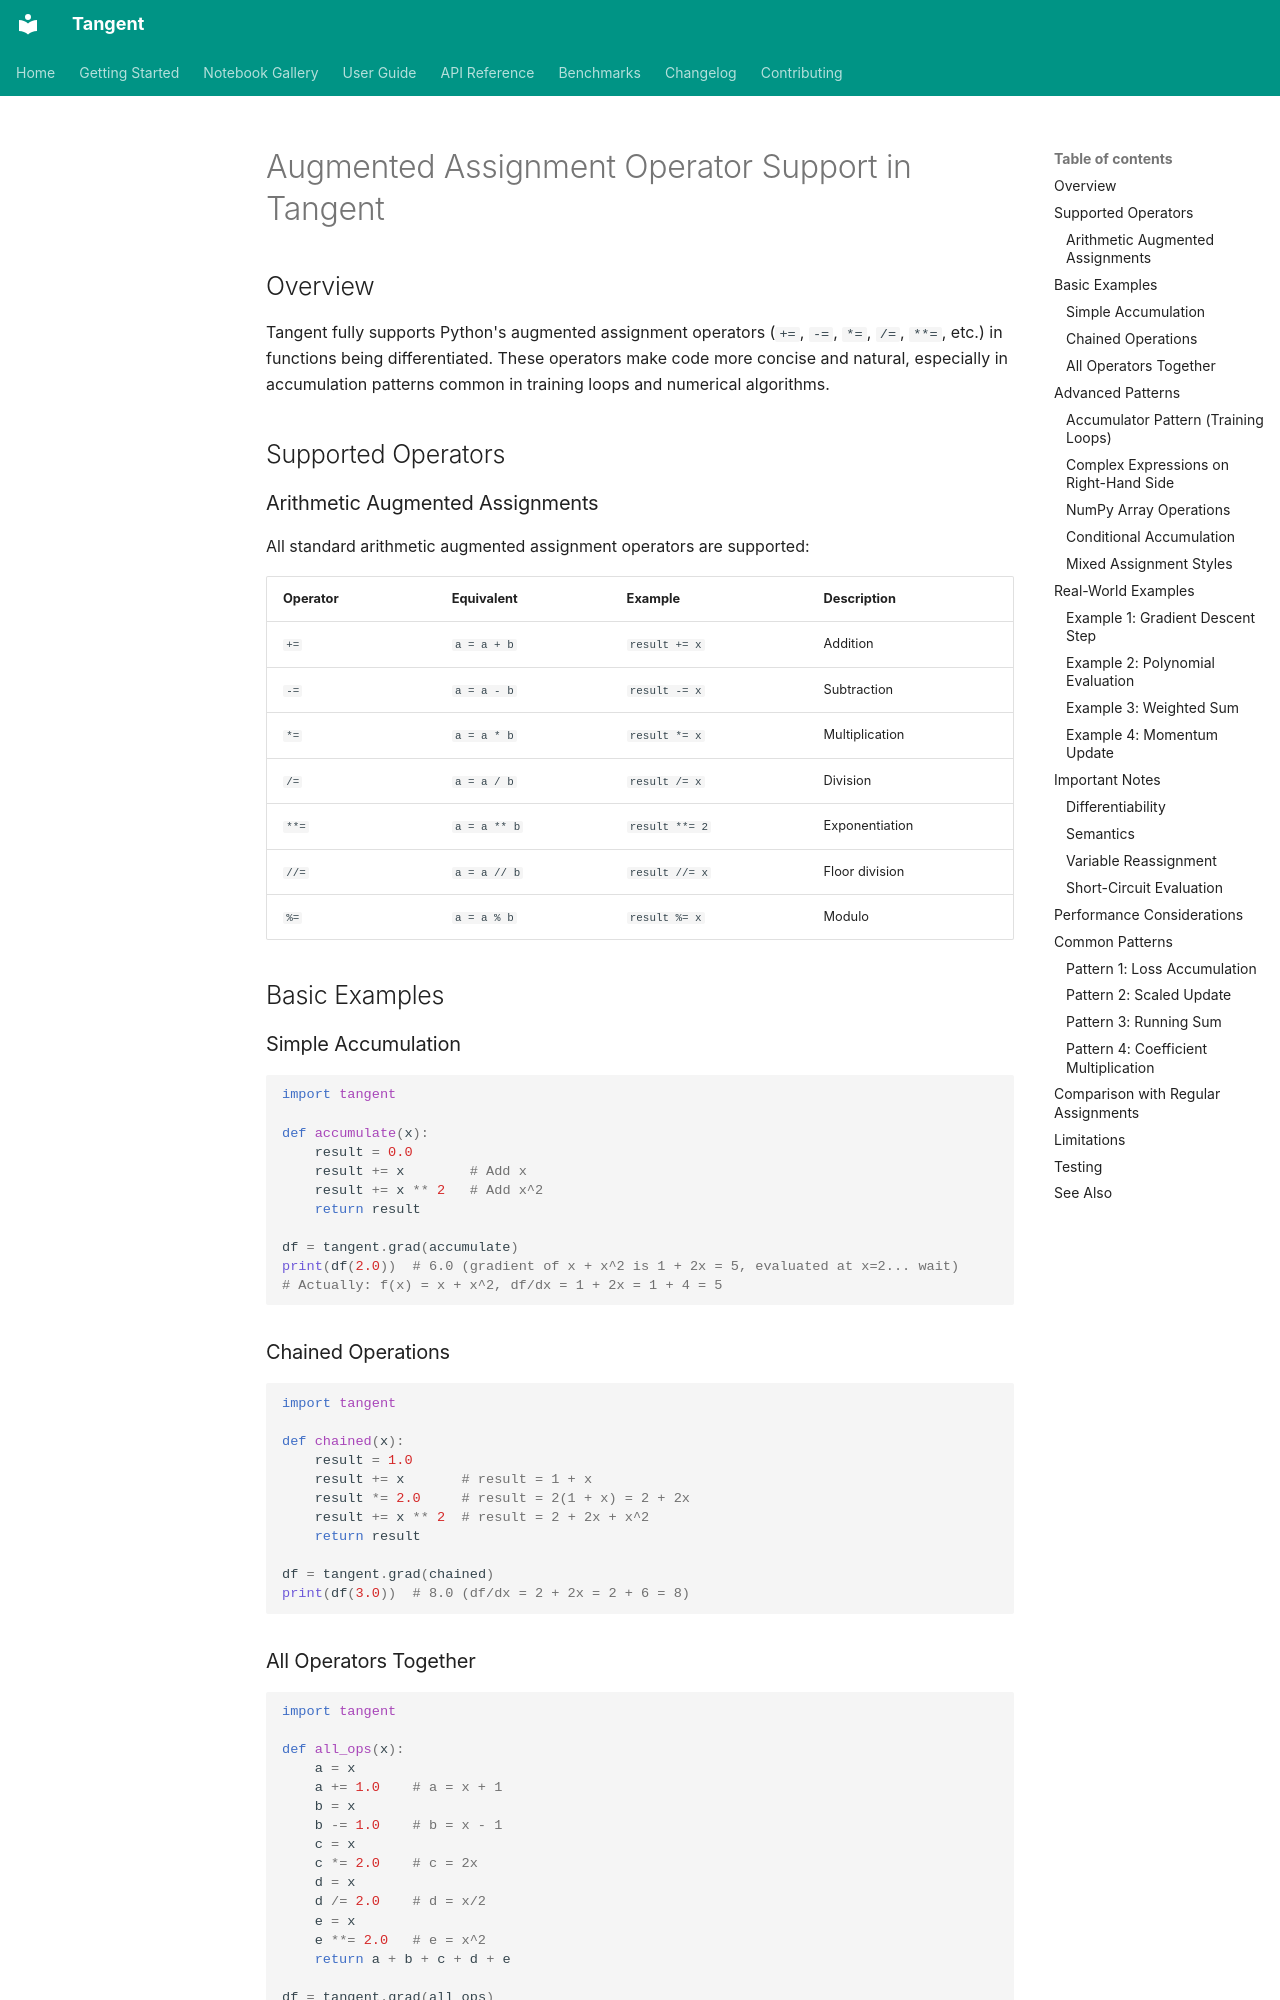

repository: pedronahum/tangent · page: features/AUGMENTED_ASSIGNMENT_SUPPORT/index.html · generator: mkdocs

# Augmented Assignment Operator Support in Tangent

## Overview

Tangent fully supports Python's augmented assignment operators (`+=`, `-=`, `*=`, `/=`, `**=`, etc.) in functions being differentiated. These operators make code more concise and natural, especially in accumulation patterns common in training loops and numerical algorithms.

## Supported Operators

### Arithmetic Augmented Assignments

All standard arithmetic augmented assignment operators are supported:

| Operator | Equivalent | Example | Description |
|----------|-----------|---------|-------------|
| `+=` | `a = a + b` | `result += x` | Addition |
| `-=` | `a = a - b` | `result -= x` | Subtraction |
| `*=` | `a = a * b` | `result *= x` | Multiplication |
| `/=` | `a = a / b` | `result /= x` | Division |
| `**=` | `a = a ** b` | `result **= 2` | Exponentiation |
| `//=` | `a = a // b` | `result //= x` | Floor division |
| `%=` | `a = a % b` | `result %= x` | Modulo |

## Basic Examples

### Simple Accumulation

```python
import tangent

def accumulate(x):
    result = 0.0
    result += x        # Add x
    result += x ** 2   # Add x^2
    return result

df = tangent.grad(accumulate)
print(df(2.0))  # 6.0 (gradient of x + x^2 is 1 + 2x = 5, evaluated at x=2... wait)
# Actually: f(x) = x + x^2, df/dx = 1 + 2x = 1 + 4 = 5
```

### Chained Operations

```python
import tangent

def chained(x):
    result = 1.0
    result += x       # result = 1 + x
    result *= 2.0     # result = 2(1 + x) = 2 + 2x
    result += x ** 2  # result = 2 + 2x + x^2
    return result

df = tangent.grad(chained)
print(df(3.0))  # 8.0 (df/dx = 2 + 2x = 2 + 6 = 8)
```

### All Operators Together

```python
import tangent

def all_ops(x):
    a = x
    a += 1.0    # a = x + 1
    b = x
    b -= 1.0    # b = x - 1
    c = x
    c *= 2.0    # c = 2x
    d = x
    d /= 2.0    # d = x/2
    e = x
    e **= 2.0   # e = x^2
    return a + b + c + d + e

df = tangent.grad(all_ops)
print(df(4.0))  # 12.5 (df/dx = 1 + 1 + 2 + 0.5 + 2x = 4.5 + 8 = 12.5)
```

## Advanced Patterns
